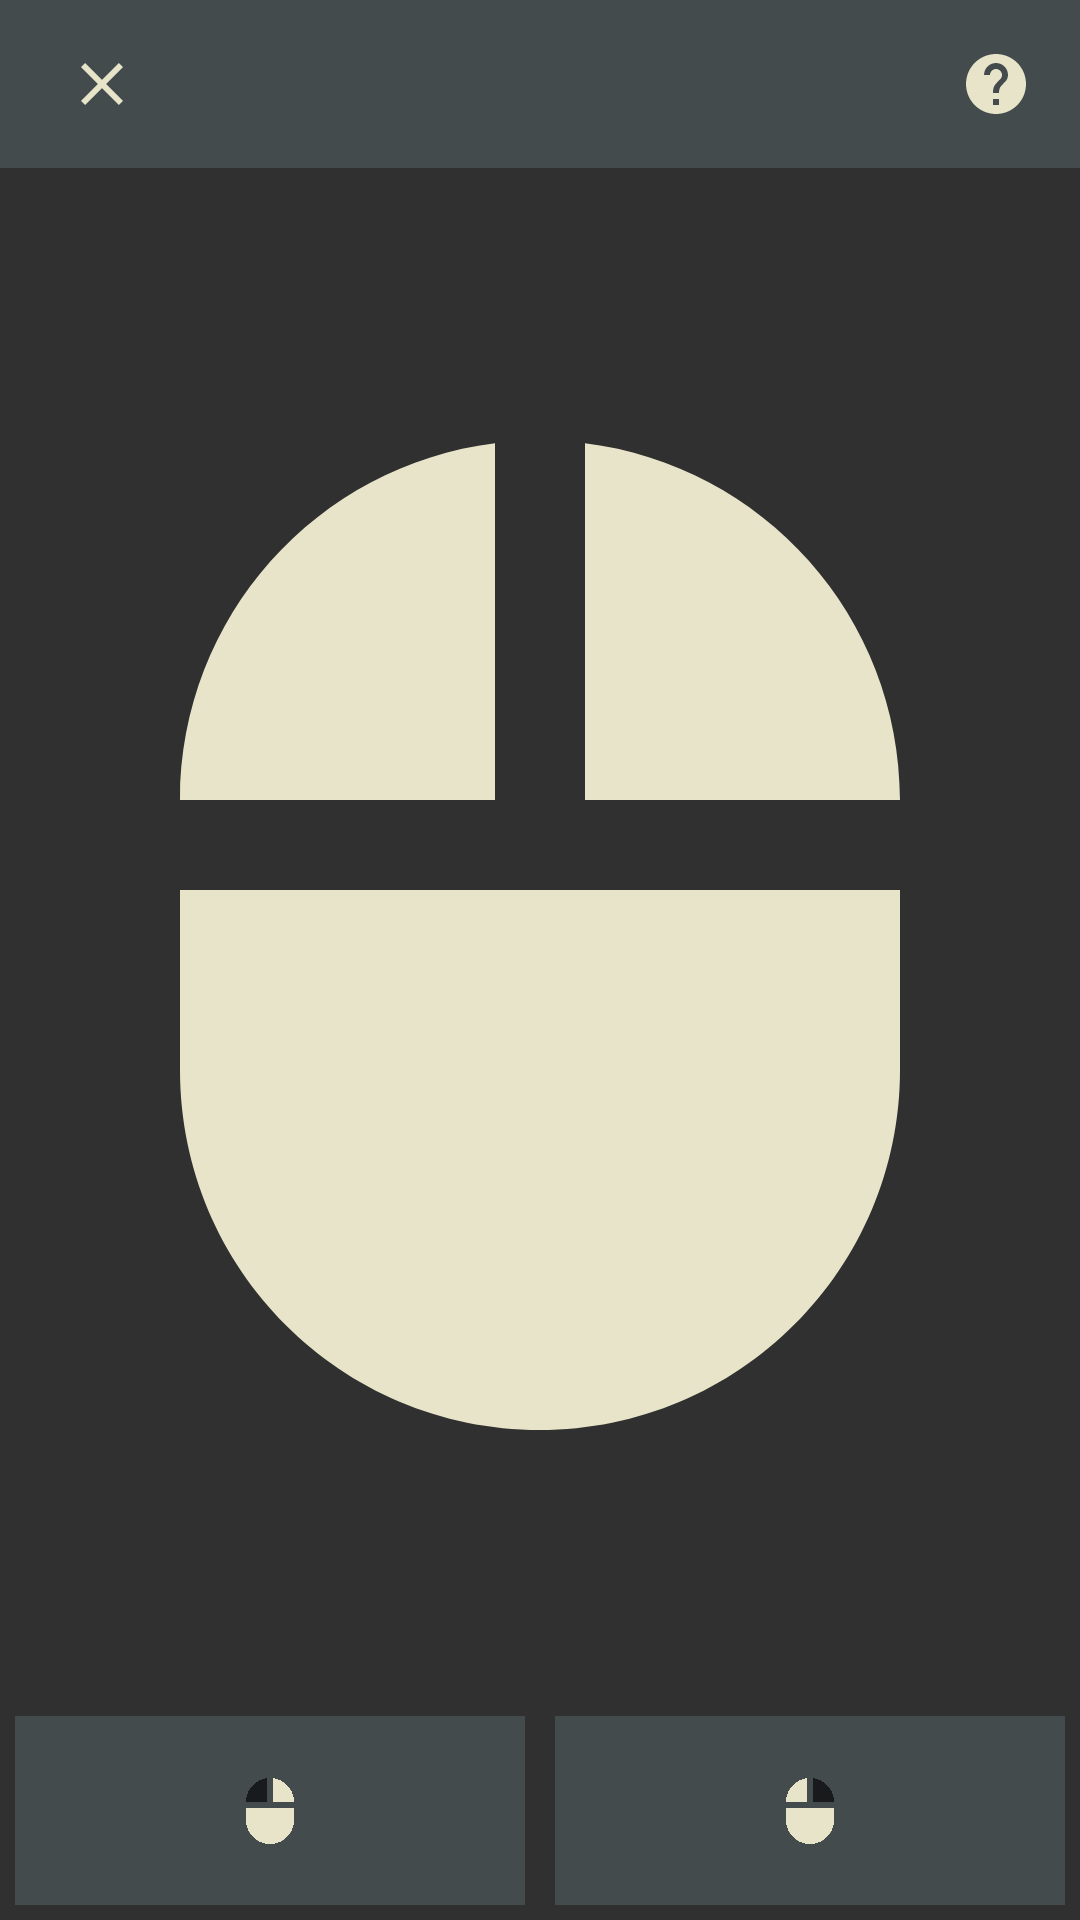

Here is an Android app screen rendered from its layout file. Give the layout XML and the strings, colors and styles it references.
<!-- AndroidManifest.xml: application theme AppTheme2 -->
<!-- res/layout/mouse_control_dialog.xml -->
<?xml version="1.0" encoding="utf-8"?>
<androidx.coordinatorlayout.widget.CoordinatorLayout
    xmlns:android="http://schemas.android.com/apk/res/android"
    xmlns:app="http://schemas.android.com/apk/res-auto"
    android:id="@+id/mouseControlRoot"
    android:layout_width="match_parent"
    android:layout_height="match_parent"
    >

    <com.google.android.material.appbar.AppBarLayout
        android:layout_width="match_parent"
        android:layout_height="?attr/actionBarSize"
        app:elevation="0dp">

        <androidx.appcompat.widget.Toolbar
            android:id="@+id/toolbar"
            android:layout_width="match_parent"
            android:layout_height="?attr/actionBarSize"
            android:paddingEnd="16dp"
            android:paddingStart="6dp"
            app:contentInsetStartWithNavigation="0dp"
            app:navigationIcon="@drawable/ic_close_black_24dp">

            <androidx.appcompat.widget.AppCompatImageButton
                android:id="@+id/helpButton"
                android:layout_width="wrap_content"
                android:layout_height="wrap_content"
                android:layout_gravity="end"
                android:background="@color/transparent"
                android:src="@drawable/ic_help_black_24dp" />

        </androidx.appcompat.widget.Toolbar>

    </com.google.android.material.appbar.AppBarLayout>

    <LinearLayout
        android:id="@+id/contentRoot"
        android:layout_width="match_parent"
        android:layout_height="match_parent"
        android:orientation="vertical"
        android:layout_marginTop="?attr/actionBarSize"
        android:background="?attr/dialogColor"
        >


        <ImageView
            android:id="@+id/mouseControl"
            android:layout_width="match_parent"
            android:layout_height="0dp"
            android:src="@drawable/ic_mouse_black_24dp"
            android:layout_weight="7"
            />

        <LinearLayout
            android:id="@+id/mouseControlButtonBar"
            android:layout_width="match_parent"
            android:layout_height="0dp"
            android:orientation="horizontal"
            android:layout_weight="1"
            >

            <androidx.appcompat.widget.AppCompatImageButton
                android:id="@+id/left_click"
                android:layout_width="0dp"
                android:layout_height="match_parent"
                android:layout_weight="1"
                android:minHeight="40dp"
                android:src="@drawable/ic_mouse_left_click_24dp"
                android:layout_margin="5dp"
                android:longClickable="true"
                android:background="?attr/colorPrimary"
                >
            </androidx.appcompat.widget.AppCompatImageButton>

            <androidx.appcompat.widget.AppCompatImageButton
                android:id="@+id/right_click"
                android:layout_width="0dp"
                android:layout_height="match_parent"
                android:layout_weight="1"
                android:minHeight="40dp"
                android:src="@drawable/ic_mouse_right_click_24dp"
                android:layout_margin="5dp"
                android:longClickable="true"
                android:background="?attr/colorPrimary"
                >
            </androidx.appcompat.widget.AppCompatImageButton>

        </LinearLayout>

    </LinearLayout>

    <androidx.appcompat.widget.AppCompatImageView
        android:id="@+id/cutuoutOverlay"
        android:layout_width="0dp"
        android:layout_height="0dp"/>

    <androidx.appcompat.widget.AppCompatTextView
        android:id="@+id/helptText"
        android:layout_width="match_parent"
        android:layout_height="wrap_content"
        android:layout_centerHorizontal="true"
        android:textAlignment="center"
        android:textColor="?attr/colorPrimaryDark"
        android:textSize="14sp"
        android:visibility="invisible"
        app:layout_anchor="@id/nexthelpPage"
        app:layout_anchorGravity="top"
        />

    <androidx.appcompat.widget.AppCompatImageButton
        android:id="@+id/nexthelpPage"
        android:layout_width="wrap_content"
        android:layout_height="wrap_content"
        android:layout_marginEnd="@dimen/margin_big"
        android:background="@color/transparent"
        android:padding="@dimen/margin_small"
        android:src="@drawable/ic_chevron_right_black_24dp"
        android:visibility="invisible"
        app:layout_anchor="@id/right_click"
        app:layout_anchorGravity="top|end"
        />

</androidx.coordinatorlayout.widget.CoordinatorLayout>
<!-- resources referenced by this layout -->
<resources>
  <color name="transparent">#00ABCDEF</color>
  <dimen name="margin_big">30dp</dimen>
  <dimen name="margin_small">15dp</dimen>
  <!-- drawable ic_chevron_right_black_24dp (drawable) -->
  <vector android:height="24dp" android:tint="?attr/colorPrimaryDark"
      android:viewportHeight="24.0" android:viewportWidth="24.0"
      android:width="24dp" xmlns:android="http://schemas.android.com/apk/res/android">
      <path android:fillColor="#FF000000" android:pathData="M10,6L8.59,7.41 13.17,12l-4.58,4.59L10,18l6,-6z"/>
  </vector>
  <!-- drawable ic_close_black_24dp (drawable) -->
  <vector android:height="24dp" android:tint="?attr/colorPrimaryDark"
      android:viewportHeight="24.0" android:viewportWidth="24.0"
      android:width="24dp" xmlns:android="http://schemas.android.com/apk/res/android">
      <path android:fillColor="#FF000000" android:pathData="M19,6.41L17.59,5 12,10.59 6.41,5 5,6.41 10.59,12 5,17.59 6.41,19 12,13.41 17.59,19 19,17.59 13.41,12z"/>
  </vector>
  <!-- drawable ic_help_black_24dp (drawable) -->
  <vector android:height="24dp" android:tint="?attr/colorPrimaryDark"
      android:viewportHeight="24.0" android:viewportWidth="24.0"
      android:width="24dp" xmlns:android="http://schemas.android.com/apk/res/android">
      <path android:fillColor="#FF000000" android:pathData="M12,2C6.48,2 2,6.48 2,12s4.48,10 10,10 10,-4.48 10,-10S17.52,2 12,2zM13,19h-2v-2h2v2zM15.07,11.25l-0.9,0.92C13.45,12.9 13,13.5 13,15h-2v-0.5c0,-1.1 0.45,-2.1 1.17,-2.83l1.24,-1.26c0.37,-0.36 0.59,-0.86 0.59,-1.41 0,-1.1 -0.9,-2 -2,-2s-2,0.9 -2,2L8,9c0,-2.21 1.79,-4 4,-4s4,1.79 4,4c0,0.88 -0.36,1.68 -0.93,2.25z"/>
  </vector>
  <!-- drawable ic_mouse_black_24dp (drawable) -->
  <vector android:height="24dp" android:tint="?attr/colorPrimaryDark"
      android:viewportHeight="24.0" android:viewportWidth="24.0"
      android:width="24dp" xmlns:android="http://schemas.android.com/apk/res/android">
      <path android:fillColor="#FF000000" android:pathData="M13,1.07L13,9h7c0,-4.08 -3.05,-7.44 -7,-7.93zM4,15c0,4.42 3.58,8 8,8s8,-3.58 8,-8v-4L4,11v4zM11,1.07C7.05,1.56 4,4.92 4,9h7L11,1.07z"/>
  </vector>
  <!-- drawable ic_mouse_left_click_24dp (drawable) -->
  <vector android:height="24dp"
      android:viewportHeight="24.0" android:viewportWidth="24.0"
      android:width="24dp" xmlns:android="http://schemas.android.com/apk/res/android">
      <path android:fillColor="?attr/colorPrimaryDark" android:pathData="M4 15c0 4.42 3.58 8 8 8s8 -3.58 8 -8v-4L4 11v4z"/>
      <path android:fillColor="?attr/colorPrimaryDark" android:pathData="M13 1.07L13 9h7c0 -4.08 -3.05 -7.44 -7 -7.93z" />
      <path android:fillColor="?attr/colorSecondary" android:pathData="M11 1.07C7.05 1.56 4 4.92 4 9h7L11 1.07z" />
  </vector>
  <!-- drawable ic_mouse_right_click_24dp (drawable) -->
  <vector android:height="24dp"
      android:viewportHeight="24.0" android:viewportWidth="24.0"
      android:width="24dp" xmlns:android="http://schemas.android.com/apk/res/android">
      <path android:fillColor="?attr/colorPrimaryDark" android:pathData="M4 15c0 4.42 3.58 8 8 8s8 -3.58 8 -8v-4L4 11v4z"/>
      <path android:fillColor="?attr/colorSecondary" android:pathData="M13 1.07L13 9h7c0 -4.08 -3.05 -7.44 -7 -7.93z" />
      <path android:fillColor="?attr/colorPrimaryDark" android:pathData="M11 1.07C7.05 1.56 4 4.92 4 9h7L11 1.07z" />
  </vector>
  <style name="AppTheme2" parent="Theme.AppCompat.Light.NoActionBar">
          <item name="colorPrimary">@color/darkGrey</item>
          <item name="colorPrimaryDark">@color/dirtyWhite</item>
          <item name="colorSecondary">@color/black</item>
          <item name="colorAccent">@color/darkGrey</item>
          <item name="dialogColor">@color/lightBlack</item>
      </style>
  <color name="darkGrey">#434B4D</color>
  <color name="dirtyWhite">#E8E4C9</color>
  <color name="black">#191A1B</color>
  <color name="lightBlack">#303030</color>
</resources>
